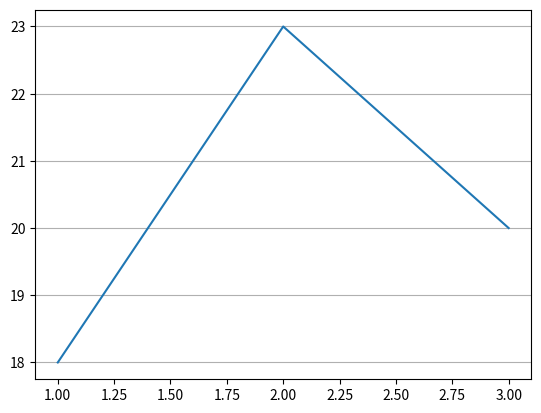

Here is the Python script that generated this plot:
import matplotlib.pyplot as plt

fig, ax = plt.subplots()
ax.plot([1, 2, 3], [18, 23, 20])
ax.grid(True, axis="y")
plt.show()
